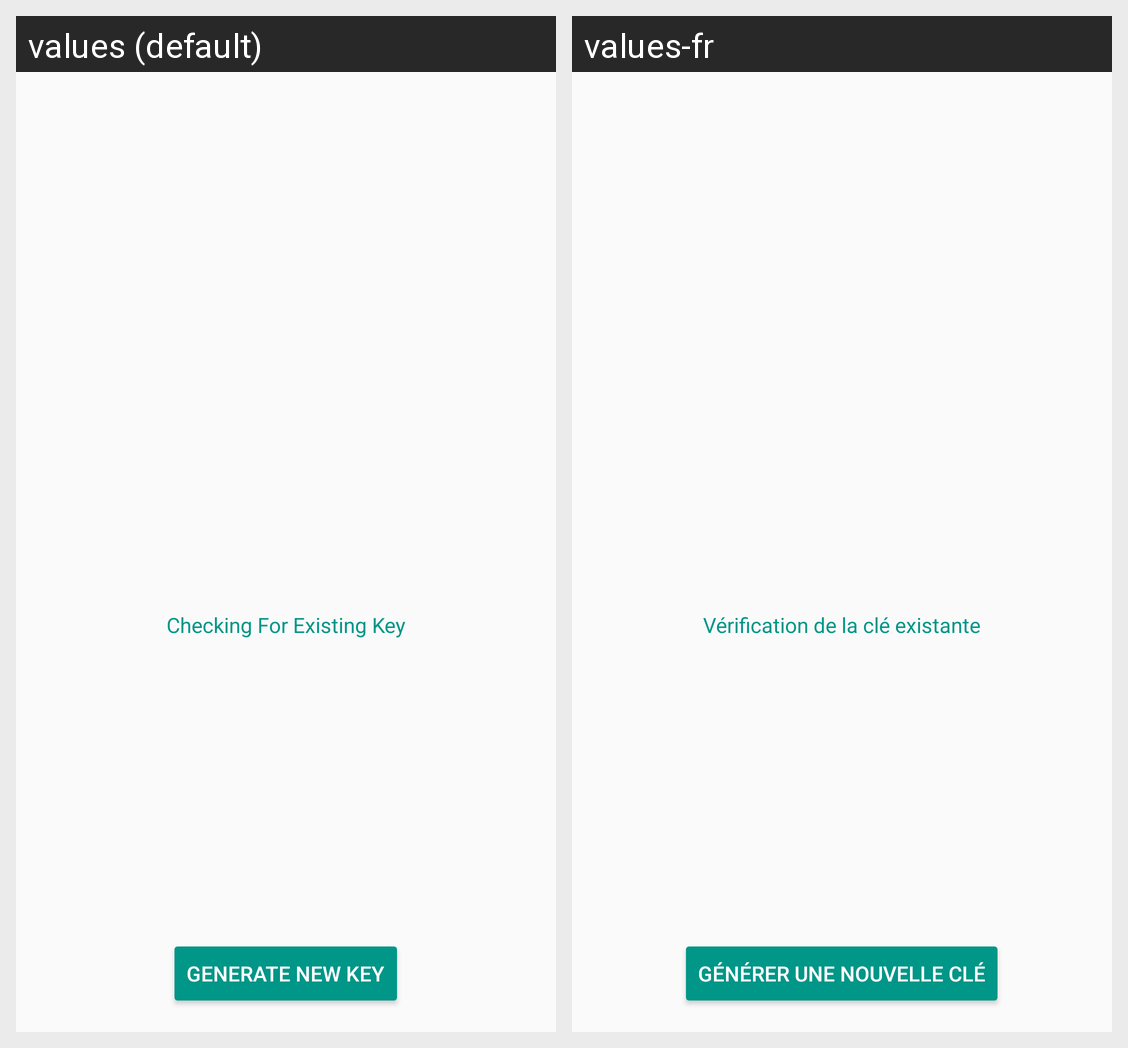

Translations of the strings shown on this Android screen, per locale in the grid:
Android screen res/layout/fragment_create_new_chat_my_key.xml rendered under 2 locales, left to right: values (default), values-fr. Device: Nexus 5 (rendered at 1080×1920; each locale shown at half size, 540×960, under a caption strip naming it); theme AppTheme.
Strings drawn on this screen, with the default value and each locale's value (text and hints the layout hard-codes, and strings that could not be matched under every locale, appear in the picture but are not listed):

checking_existing_key
  values: Checking For Existing Key
  values-fr: Vérification de la clé existante

generate_key
  values: Generate New Key
  values-fr: Générer une nouvelle clé
